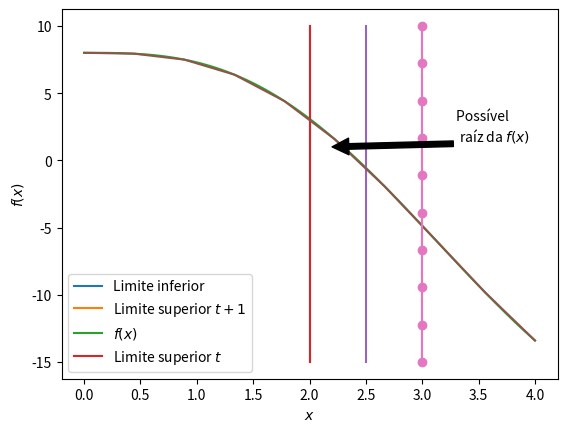

Write the Python code that produced this figure.
# EXECUTAR ESTÁ CÉLULA UMA ÚNICA VEZ
!pip install numpy
!pip install matplotlib

# IMPORTANDO BIBLIOTECAS
import numpy as np
import matplotlib.pyplot as plt

# FUNÇÃO PARA DECLARAÇÃO DA EQUAÇÃO QUE DESEJA-SE ENCONTRAR A RAÍZ
def FUNCTION(X):
    F = 8 - 4.5 * (X - np.sin(X))
    return F 

# CONSTRUÇÃO DOS PONTOS PARA PLOTAGEM
Y_L = np.linspace(-15, 10, 100)
X_0 = np.linspace(2, 2, 100)
X_1 = np.linspace(3, 3, 100)
X = np.linspace(0, 4, 100)
Y = FUNCTION(X)
# PLOTANDO AS CURVAS
plt.plot(X_0, Y_L, X_1, Y_L, X, Y)
plt.xlabel("$x$")
plt.ylabel("$f(x)$")
plt.legend(['Limite inferior', 'Limite superior', '$f(x)$'])
plt.show()

# INTERVALO A, B
A = 2
B = 3
# NOVO PONTO PARA O INTERVALO
X_1 = (A + B) / 2
print('Valor de X_1: ', '%.2f' % X_1)
F_A = FUNCTION(A)
print('Valor de f(a): ', '%.2f' % F_A)
F_X = FUNCTION(X_1)
print('Valor de f(x): ', '%.2f' % F_X)
FA_FX = F_X * F_A
print('Valor de f(x).f(a): ', '%.2f' % FA_FX)
Y_L = np.linspace(-15, 10, 10)
X_0 = np.linspace(A, A, 10)
X_1 = np.linspace(X_1, X_1, 10)
X_2 = np.linspace(B, B, 10)
# CONSTRUÇÃO DOS PONTOS
X = np.linspace(0, 4, 10)
Y = FUNCTION(X)
plt.plot(X_0, Y_L, X_1, Y_L, X, Y)
plt.plot(X_2, Y_L, marker = 'o')
plt.xlabel("$x$")
plt.ylabel("$f(x)$")
plt.legend(['Limite inferior', 'Limite superior $t+1$', '$f(x)$', 'Limite superior $t$'])
plt.annotate('Possível \n raíz da $f(x)$', xy=(2.2, 1), xytext=(3.3, 1.5),
            arrowprops=dict(facecolor='black', shrink=0.0),
            )
plt.savefig('fig3.png', dpi=600)
plt.show()